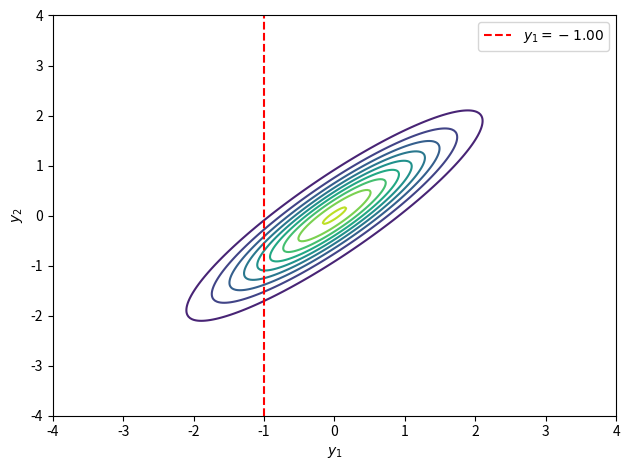

Write the Python code that produced this figure. (Note: this script raises an exception after producing the figure.)
import numpy as np
import matplotlib.pyplot as plt
import matplotlib
from matplotlib import cm







def conditional_bivariate_gaussian(mean, covariance, y1_observed, filename_prefix):
    """
    Produce two figures:
    1) Bivariate Gaussian pdf (contour plot) with a vertical line at y1_observed.
    2) Univariate Gaussian pdf showing p(y2|y1_observed).

    Parameters
    ----------
    mean : array-like of shape (2,)
        Mean vector [mu1, mu2].
    covariance : array-like of shape (2, 2)
        Covariance matrix [[Sigma11, Sigma12], [Sigma21, Sigma22]].
    y1_observed : float
        Observed value of y1, at which we condition.
    filename_prefix : str
        Prefix for the output filenames.
    """
    # Unpack parameters for convenience
    mu1, mu2 = mean
    Sigma11 = covariance[0, 0]
    Sigma12 = covariance[0, 1]
    Sigma21 = covariance[1, 0]
    Sigma22 = covariance[1, 1]

    # -------------------------------------------------------------------------
    # 1) Bivariate Gaussian and vertical line at y1 = y1_observed
    # -------------------------------------------------------------------------
    # Create a grid of points for contour plotting
    x = np.linspace(mu1 - 4, mu1 + 4, 300)
    y = np.linspace(mu2 - 4, mu2 + 4, 300)
    X, Y = np.meshgrid(x, y)

    # Compute the pdf values on the grid
    inv_cov = np.linalg.inv(covariance)
    det_cov = np.linalg.det(covariance)

    # Vectorize computation for speed
    xy = np.dstack([X - mu1, Y - mu2])
    Z = np.empty(X.shape)
    for i in range(X.shape[0]):
        for j in range(X.shape[1]):
            z_vec = xy[i, j]
            Z[i, j] = np.exp(-0.5 * z_vec @ inv_cov @ z_vec)

    # Normalizing constant for bivariate Gaussian
    norm_const = 1.0 / (2.0 * np.pi * np.sqrt(det_cov))
    Z = Z * norm_const

    # Plot the contours
    #plt.figure(figsize=(4, 4))
    contour_levels = 10
    plt.contour(X, Y, Z, levels=contour_levels, cmap=cm.viridis)
    plt.axvline(x=y1_observed, color='red', linestyle='--', label=r'$y_1 = %.2f$' % y1_observed)

    plt.xlabel(r'$y_1$')
    plt.ylabel(r'$y_2$')
    plt.legend()
    plt.tight_layout()
    plt.savefig(f"fig/cond_{filename_prefix}_bivariate.pdf")
    plt.close()

    # -------------------------------------------------------------------------
    # 2) Univariate Gaussian for y2 given y1_observed
    # -------------------------------------------------------------------------
    # The conditional distribution of Y2 given Y1 = y1_observed is:
    #
    #   Y2 | Y1 = y1_observed ~ Normal(mean_cond, var_cond)
    #
    # where:
    #   mean_cond = mu2 + (Sigma21 / Sigma11) * (y1_observed - mu1)
    #   var_cond  = Sigma22 - (Sigma21 * Sigma12) / Sigma11

    mean_cond = mu2 + (Sigma21 / Sigma11) * (y1_observed - mu1)
    var_cond = Sigma22 - (Sigma21 * Sigma12) / Sigma11
    std_cond = np.sqrt(var_cond)

    # Create grid for y2
    y2 = np.linspace(mean_cond - 4 * std_cond, mean_cond + 4 * std_cond, 300)

    # Compute pdf of the conditional normal
    pdf_y2_cond = (
        1.0 / (np.sqrt(2.0 * np.pi * var_cond))
        * np.exp(-0.5 * ((y2 - mean_cond) ** 2) / var_cond)
    )

    # Plot the conditional pdf
    #plt.figure(figsize=(4, 4))
    plt.plot(y2, pdf_y2_cond, color='blue')
    plt.xlabel(r'$y_2$')
    plt.ylabel(r'pdf $(y_2 \mid y_1=%.2f)$' % y1_observed)
    # force the x-axis to be between the values -2.5 and 2.5
    plt.xlim(-2.5, 2.5)

    plt.tight_layout()
    plt.savefig(f"fig/cond_{filename_prefix}_conditional.pdf")
    plt.close()


mean = np.array([0, 0])
covariance = np.array([[1, 0.9], [0.9, 1]])

conditional_bivariate_gaussian(mean, covariance, -1.0, "ex1")
conditional_bivariate_gaussian(mean, covariance, 0.0, "ex2")
conditional_bivariate_gaussian(mean, covariance, 1.0, "ex3")